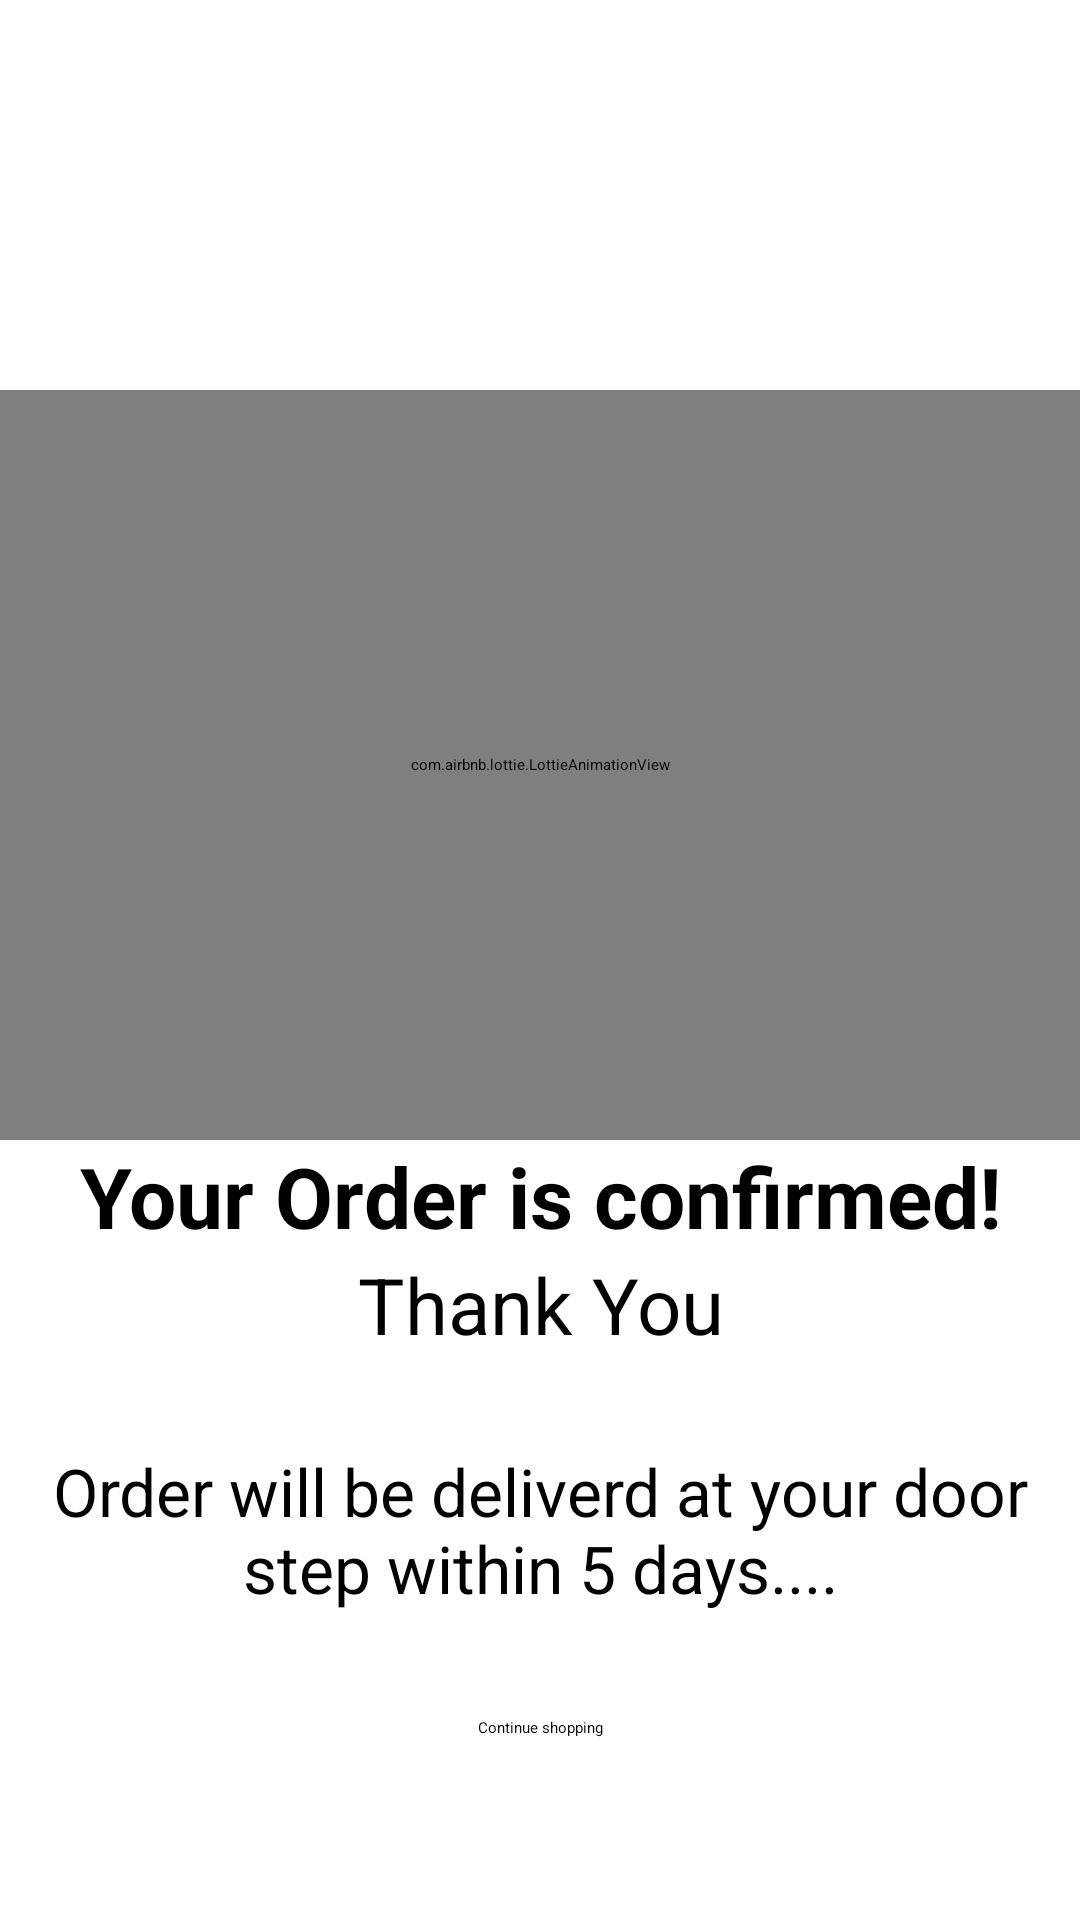

Here is an Android app screen rendered from its layout file. Give the layout XML and the strings, colors and styles it references.
<!-- AndroidManifest.xml: application theme Theme.MyApplication -->
<!-- res/layout/activity_order_placed.xml -->
<?xml version="1.0" encoding="utf-8"?>
<androidx.constraintlayout.widget.ConstraintLayout xmlns:android="http://schemas.android.com/apk/res/android"
    xmlns:app="http://schemas.android.com/apk/res-auto"
    xmlns:tools="http://schemas.android.com/tools"
    android:layout_width="match_parent"
    android:layout_height="match_parent"
    tools:context=".OrderPlaced">

    <TextView
        android:id="@+id/textView"
        android:layout_width="match_parent"
        android:layout_height="wrap_content"
        android:text="Your Order is confirmed!"
        android:textAlignment="center"
        android:textColor="@color/black"
        android:textSize="28sp"
        android:textStyle="bold"
        app:layout_constraintEnd_toEndOf="parent"
        app:layout_constraintHorizontal_bias="0.455"
        app:layout_constraintStart_toStartOf="parent"
        app:layout_constraintTop_toBottomOf="@+id/lottieAnimationView2" />

    <com.airbnb.lottie.LottieAnimationView
        android:id="@+id/lottieAnimationView2"
        android:layout_width="match_parent"
        android:layout_height="250dp"
        android:layout_marginTop="130dp"
        app:layout_constraintEnd_toEndOf="parent"
        app:layout_constraintHorizontal_bias="0.0"
        app:layout_constraintStart_toStartOf="parent"
        app:layout_constraintTop_toTopOf="parent"
        app:lottie_autoPlay="true"
        app:lottie_loop="true"
        app:lottie_rawRes="@raw/placed" />

    <TextView
        android:id="@+id/textView3"
        android:layout_width="wrap_content"
        android:layout_height="wrap_content"
        android:text="Thank You"
        android:textAlignment="center"
        android:textColor="@color/black"
        android:textSize="26sp"
        app:layout_constraintEnd_toEndOf="parent"
        app:layout_constraintStart_toStartOf="parent"
        app:layout_constraintTop_toBottomOf="@+id/textView" />

    <TextView
        android:id="@+id/textView2"
        android:layout_width="wrap_content"
        android:layout_height="wrap_content"
        android:text= "Order will be deliverd at your door step within 5 days...."
        android:textAlignment="center"
        android:padding="5dp"
        android:textColor="@color/black"
        android:textSize="22sp"
        android:layout_marginTop="25dp"
        app:layout_constraintEnd_toEndOf="parent"
        app:layout_constraintStart_toStartOf="parent"
        app:layout_constraintTop_toBottomOf="@+id/textView3" />

    <Button
        android:id="@+id/button"
        android:layout_width="wrap_content"
        android:layout_height="wrap_content"
        android:onClick="continueShopping"
        android:layout_marginTop="30dp"
        android:text="Continue shopping"
        app:layout_constraintEnd_toEndOf="parent"
        app:layout_constraintStart_toStartOf="parent"
        app:layout_constraintTop_toBottomOf="@+id/textView2" />
</androidx.constraintlayout.widget.ConstraintLayout>
<!-- resources referenced by this layout -->
<resources>
  <color name="black">#FF000000</color>
  <style name="Theme.MyApplication" parent="Theme.MaterialComponents.DayNight.DarkActionBar">
          
          <item name="colorPrimary">@color/ghostWhite</item>
          <item name="colorPrimaryVariant">@color/ghostWhite</item>
          <item name="colorOnPrimary">@color/ghostWhite</item>
          
          <item name="colorSecondary">@color/teal_200</item>
          <item name="colorSecondaryVariant">@color/teal_200</item>
          
          <item name="android:statusBarColor" tools:targetApi="l">?attr/colorPrimaryVariant</item>
          
      </style>
  <color name="ghostWhite">#f8f8ff</color>
  <color name="teal_200">#FF03DAC5</color>
</resources>
